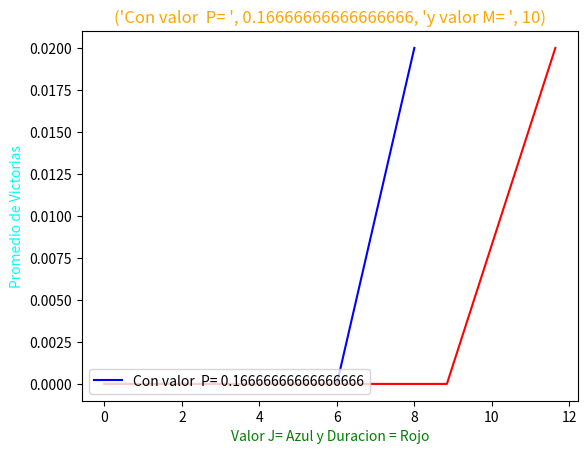
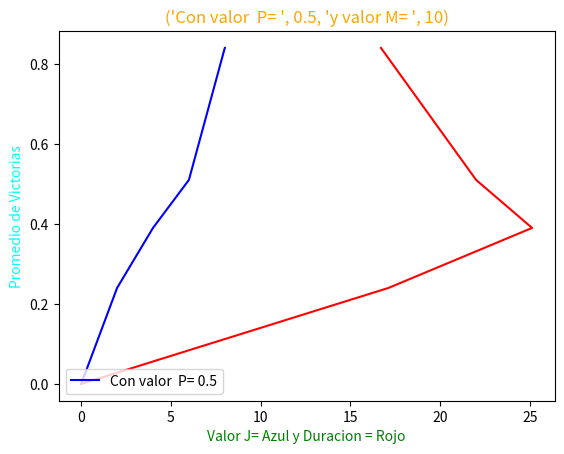
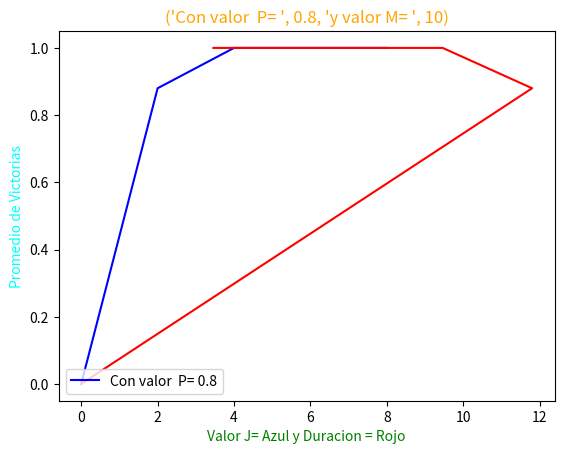
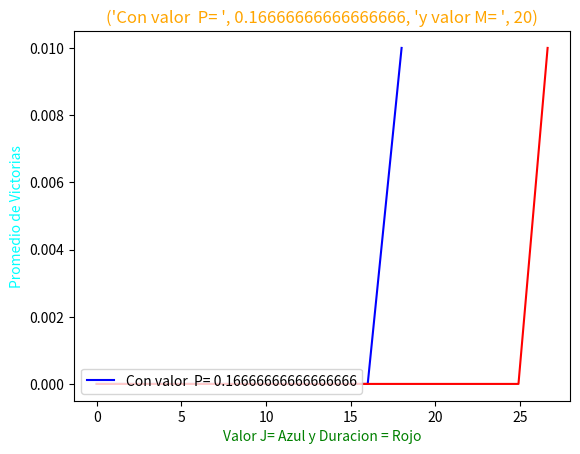
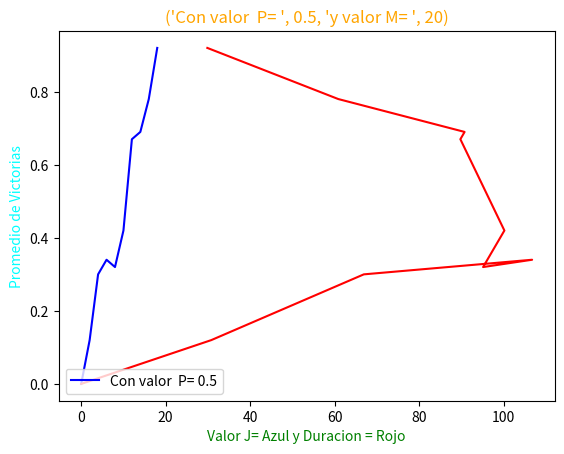
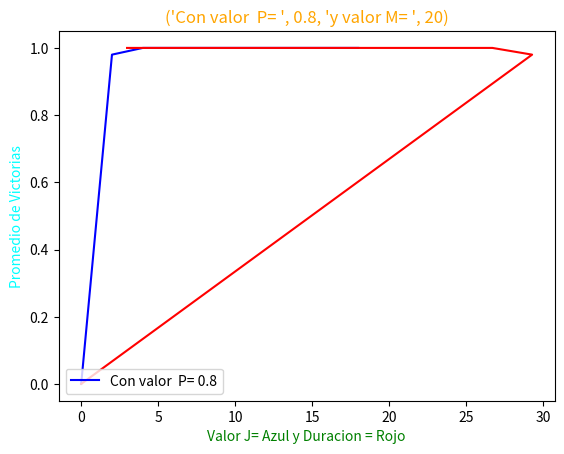
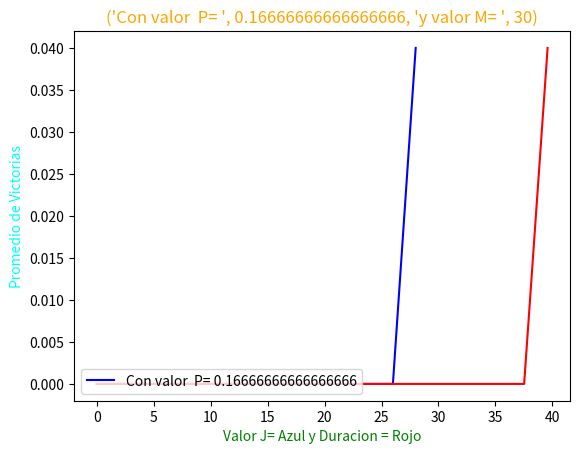
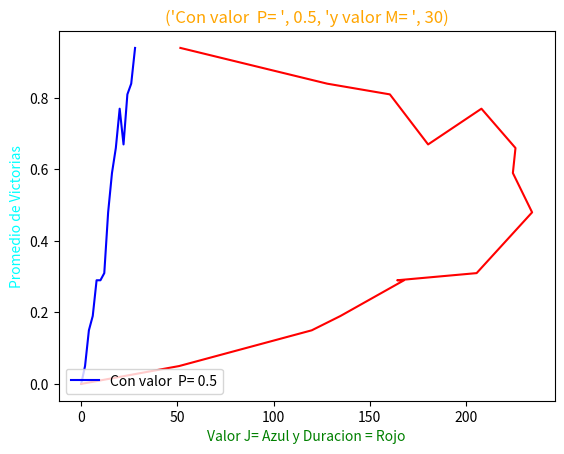
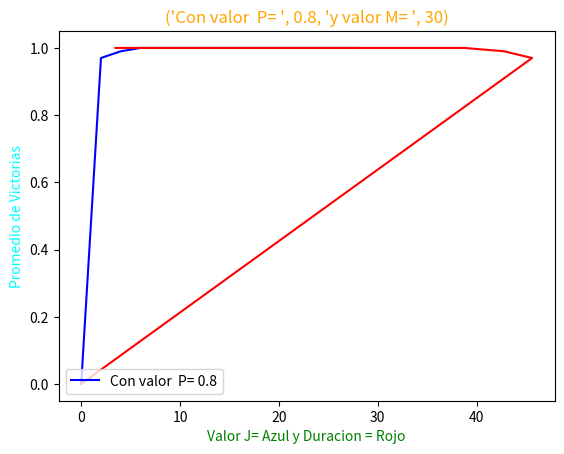
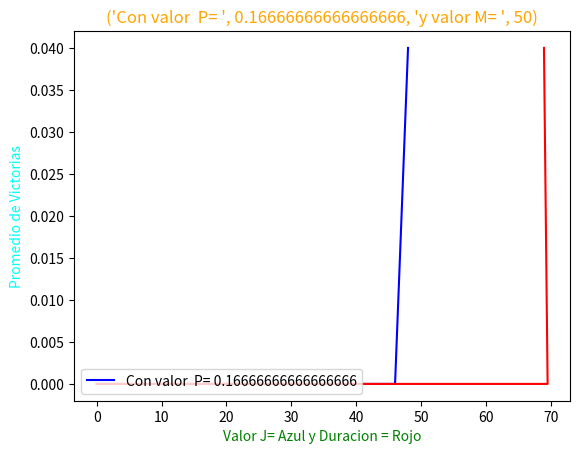
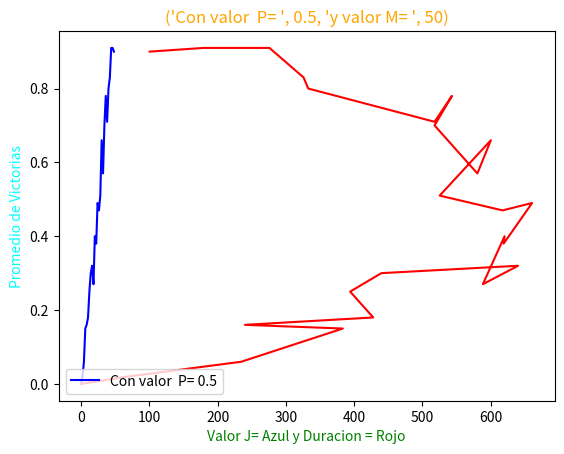
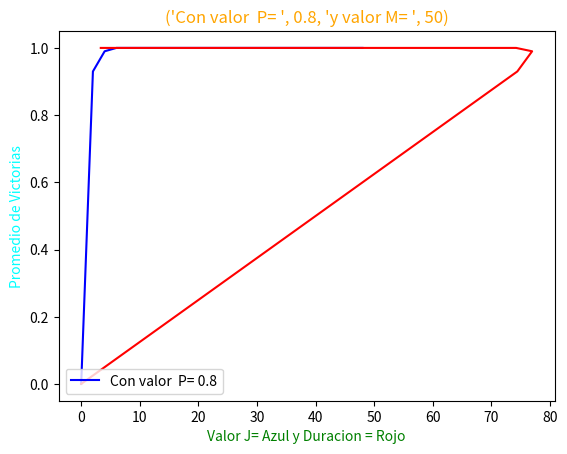

Here is the Python script that generated these plots, in order:
# -*- coding: utf-8 -*-
"""
Created on Sat Mar 21 18:56:11 2020

[redacted]
"""
#Dudas que me quedaron
#¿Cómo hago para hacer una comparación múltiple en un if statement? Por ejemplo, quiero saber si x1, x2, x3…..xn  son mayores a 0. Pero no quiero poner: x1> 0 and x2 > 0, ……. xn > 0, la pregunta es si hay una forma más “elegante”. Algo como (x1,x2,x3, …. xn) >0 si es que se puede. 
#¿Cómo hago para que al introducir dos líneas con una escala mucho más grande que la otra no me quede una mucho más pequeña? Ergo, como “agrando” la más pequeña para poder ver sus resultados también. 



import random
import numpy as np
import matplotlib.pyplot as plt

def jugada(p):
    return random.random()<p

def partida(j, m , p):
    mone_j = j
    mone_c = m-j
    count = 0
    while mone_j>0 and mone_c>0 :
        if jugada(p):
            mone_j += 1
            mone_c -= 1
        else:
            mone_j -= 1
            mone_c += 1
        count += 1
    return [mone_c > 0, count]
            
            
def repeti(n_rep, saltos_p,  r):
    valores_m = [10, 20, 30, 50]
    for m in range(len(valores_m)):
        valores_j = np.arange(0, valores_m[m],2)
        valores_p = [1/6, 1/2, 4/5]
        for p in range(len(valores_p)):
            prome_wins = []
            prome_dura = []
            for j in range(len(valores_j)):
                tiradas = []
                duracion = []
                for i in range(n_rep):
                    z= partida(valores_j[j], valores_m[m], valores_p[p])
                    tiradas.append(z[0])
                    duracion.append(z[1])
                prome_wins.append(tiradas.count(False)/len(tiradas))
                prome_dura.append(sum(duracion)/len(duracion))
            plt.figure()
            plt.plot(valores_j, prome_wins, "blue", label= "Con valor  P= " + str(valores_p[p]))
            plt.plot(prome_dura, prome_wins, "red")
            plt.xlabel("Valor J= Azul y Duracion = Rojo" , color="green")
            plt.ylabel("Promedio de Victorias", color = "cyan")
            plt.title(("Con valor  P= ", valores_p[p] ,"y valor M= ",valores_m[m] ) , color= "orange")
            plt.legend(loc="lower left")
            plt.show()   
    return prome_wins
    
ho = repeti(100, 0.5 , 30) 